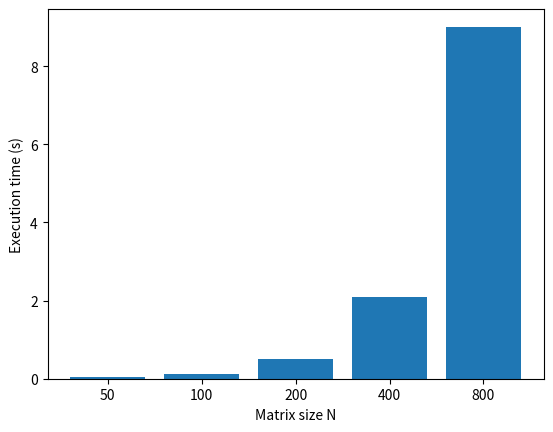

The script that saved this image:
# Python code to implement Conway's Game Of Life
import argparse
import numpy as np
import matplotlib.pyplot as plt
import matplotlib.animation as animation
from timeit import default_timer as timer
 
# setting up the values for the grid
ON = 255
OFF = 0
vals = [ON, OFF]
 
def randomGrid(N):
 
    """returns a grid of NxN random values"""
    return np.random.choice(vals, N*N, p=[0.2, 0.8]).reshape(N, N)
 
def addGlider(i, j, grid):
 
    """adds a glider with top left cell at (i, j)"""
    glider = np.array([[0,    0, 255],
                       [255,  0, 255],
                       [0,  255, 255]])
    grid[i:i+3, j:j+3] = glider
 
def addGosperGliderGun(i, j, grid):
 
    """adds a Gosper Glider Gun with top left
       cell at (i, j)"""
    gun = np.zeros(11*38).reshape(11, 38)
 
    gun[5][1] = gun[5][2] = 255
    gun[6][1] = gun[6][2] = 255
 
    gun[3][13] = gun[3][14] = 255
    gun[4][12] = gun[4][16] = 255
    gun[5][11] = gun[5][17] = 255
    gun[6][11] = gun[6][15] = gun[6][17] = gun[6][18] = 255
    gun[7][11] = gun[7][17] = 255
    gun[8][12] = gun[8][16] = 255
    gun[9][13] = gun[9][14] = 255
 
    gun[1][25] = 255
    gun[2][23] = gun[2][25] = 255
    gun[3][21] = gun[3][22] = 255
    gun[4][21] = gun[4][22] = 255
    gun[5][21] = gun[5][22] = 255
    gun[6][23] = gun[6][25] = 255
    gun[7][25] = 255
 
    gun[3][35] = gun[3][36] = 255
    gun[4][35] = gun[4][36] = 255
 
    grid[i:i+11, j:j+38] = gun

#removed img as second input argument and output
#@profile
def update(frameNum, grid, N):
 
    # copy grid since we require 8 neighbors
    # for calculation and we go line by line
    newGrid = grid.copy()
    for i in range(N):
        for j in range(N):
 
            # compute 8-neighbor sum
            # using toroidal boundary conditions - x and y wrap around
            # so that the simulaton takes place on a toroidal surface.
            total = int((grid[i, (j-1)%N] + grid[i, (j+1)%N] +
                         grid[(i-1)%N, j] + grid[(i+1)%N, j] +
                         grid[(i-1)%N, (j-1)%N] + grid[(i-1)%N, (j+1)%N] +
                         grid[(i+1)%N, (j-1)%N] + grid[(i+1)%N, (j+1)%N])/255)
            # apply Conway's rules
            if grid[i, j]  == ON:
                if (total < 2) or (total > 3):
                    newGrid[i, j] = OFF
            else:
                if total == 3:
                    newGrid[i, j] = ON
 
    # update data
    #img.set_data(newGrid)
    grid[:] = newGrid[:]
    return newGrid
 
# main() function
#@profile
def main():
 
    # Command line args are in sys.argv[1], sys.argv[2] ..
    # sys.argv[0] is the script name itself and can be ignored
    # parse arguments
    parser = argparse.ArgumentParser(description="Runs Conway's Game of Life simulation.")
 
    # add arguments
    parser.add_argument('--grid-size', dest='N', required=False)
    parser.add_argument('--mov-file', dest='movfile', required=False)
    parser.add_argument('--interval', dest='interval', required=False)
    parser.add_argument('--glider', action='store_true', required=False)
    parser.add_argument('--gosper', action='store_true', required=False)
    args = parser.parse_args()
     
    # set grid size
    N = 100
    if args.N and int(args.N) > 8:
        N = int(args.N)

    # set animation update interval
    updateInterval = 50
    if args.interval:
        updateInterval = int(args.interval)
 
    # declare grid
    grid = np.array([])
 
    # check if "glider" demo flag is specified
    if args.glider:
        grid = np.zeros(N*N).reshape(N, N)
        addGlider(1, 1, grid)
    elif args.gosper:
        grid = np.zeros(N*N).reshape(N, N)
        addGosperGliderGun(10, 10, grid)
 
    else:   # populate grid with random on/off -
            # more off than on
        grid = randomGrid(N)
    
    #fig, ax = plt.subplots()
    #img = ax.imshow(grid, interpolation='nearest')
    num_iterations = 10
    for i in range(num_iterations):
        z = update(10, grid, N)
        print(z)
        #print(1- (np.count_nonzero(z)/z.size))
    return z

        
"""
    # set up animation
    fig, ax = plt.subplots()
    img = ax.imshow(grid, interpolation='nearest')
    ani = animation.FuncAnimation(fig, update, fargs=(img, grid, N, ),
                                  frames = 10,
                                  interval=updateInterval,
                                  save_count=50)
 
    # # of frames?
    # set output file
    if args.movfile:
        ani.save(args.movfile, fps=30, extra_args=['-vcodec', 'libx264'])
 
    plt.show()
"""
# call main
if __name__ == '__main__':
    z = main()

             
# calculate execution times and plot results

N = 100
averages = []
stds = []
t = np.zeros((6,1))
for j in range(6):
    t1 = timer()
    if __name__ == '__main__':
        main()
    t2 = timer()
    t[j] = t2 - t1
    
averages.append(np.average(t))
stds.append(np.std(t))
        
print(averages)
print(stds)


N = [50, 100, 200, 400, 800]
av = [0.03143686016665015, 0.12230114666696561, 0.49657169899910514, 2.085240434666654, 9.012142142165734]
ax = plt.bar(range(len(N)),height = list(av))
plt.xticks(np.arange(0,5), ['50', '100', '200', '400', '800'])
plt.xlabel('Matrix size N')
plt.ylabel('Execution time (s)')    
